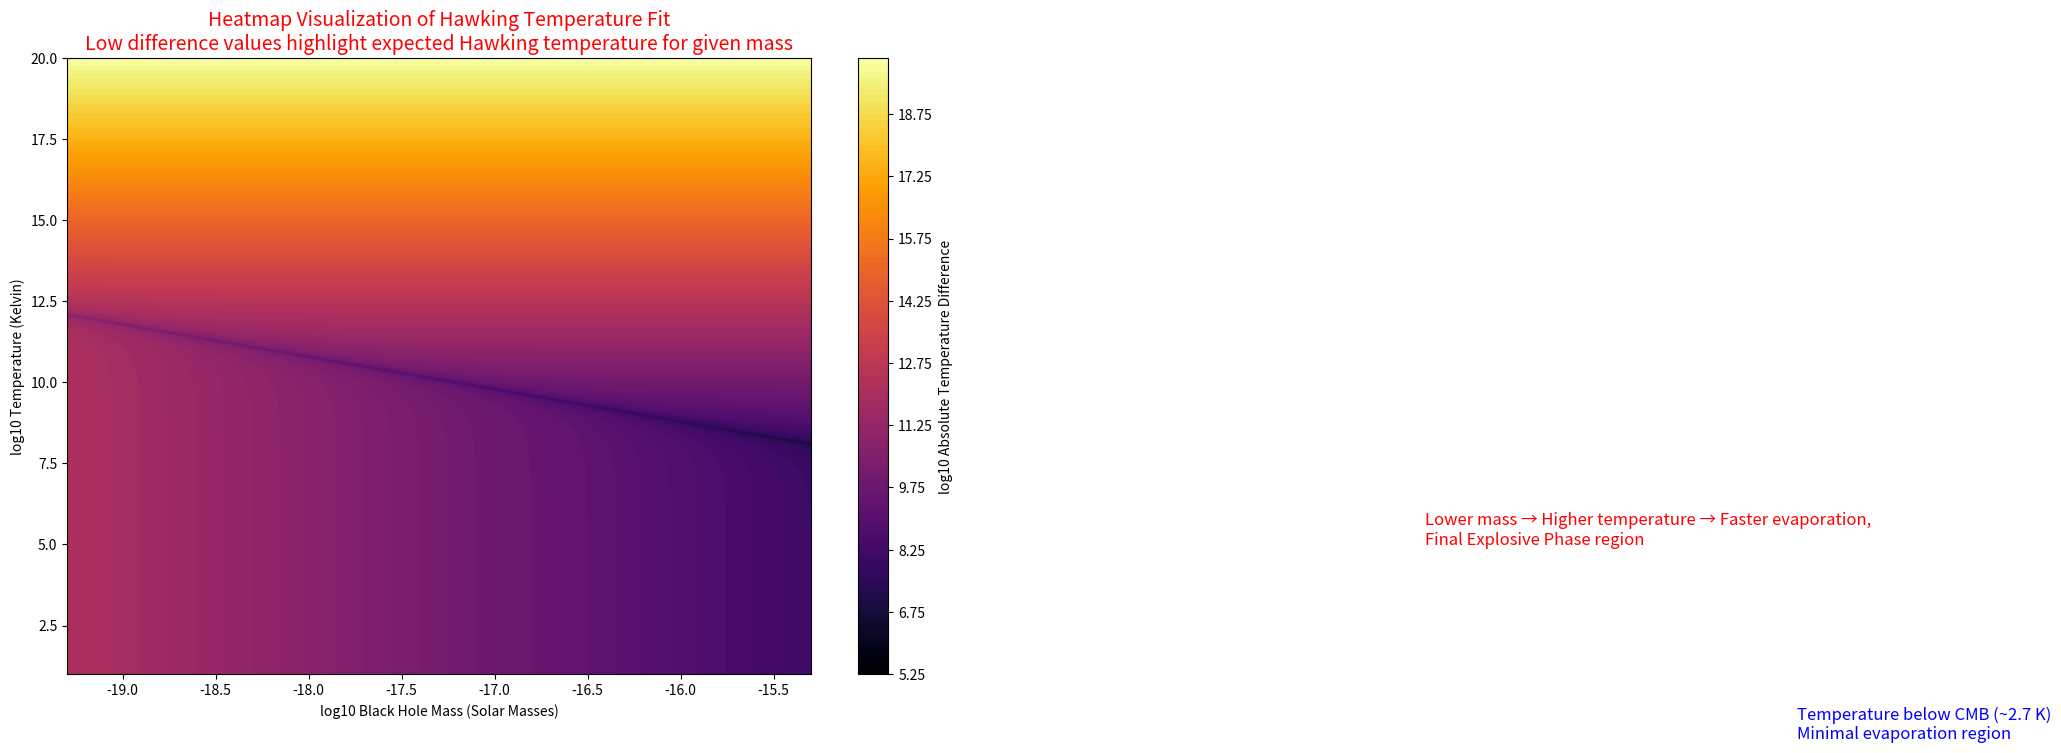

Generate this figure with matplotlib:

# [redacted]

# Hawking EvapHeat: Visualizing Black Hole Radiation and Evaporation
# Visual information : This heatmap represents how close a given temperature is to the expected Hawking temperature for black holes of different masses. 
# Dark (low difference) regions indicate agreement  with Hawking radiation theory, visually emphasizing key physics 
# such as the final explosive evaporation phase at low masses and high temperatures.

import numpy as np
import matplotlib.pyplot as plt

# Constants
hbar = 1.0545718e-34  # Reduced Planck constant (J.s)
c = 3e8               # Speed of light (m/s)
G = 6.67430e-11       # Gravitational constant (m^3/kg/s^2)
k_B = 1.380649e-23    # Boltzmann constant (J/K)
M_solar = 1.98847e30  # Solar mass (kg)
CMB_temp = 2.7        # Cosmic Microwave Background temperature (K)

def hawking_temperature(M):
    return (hbar * c**3) / (8 * np.pi * G * M * k_B)

def evaporation_time(M):
    return (5120 * np.pi * G**2 * M**3) / (hbar * c**4)

# Create logarithmic mass and temperature grids
mass_vals = np.logspace(11, 15, 400)  # Mass range (kg)
temp_vals = np.logspace(1, 20, 400)   # Temperature range (K)

M_grid, T_grid = np.meshgrid(mass_vals, temp_vals)

# Compute Hawking temperature for each mass grid point
T_hawking = hawking_temperature(M_grid)

# Compute the absolute difference between grid temperatures and Hawking temp
difference = np.abs(T_grid - T_hawking)

# Plot heatmap of log10 of absolute temperature difference
plt.figure(figsize=(12, 8))
heatmap = plt.contourf(np.log10(mass_vals / M_solar), np.log10(temp_vals),
                       np.log10(difference), levels=100, cmap='inferno')

plt.colorbar(heatmap, label='log10 Absolute Temperature Difference')
plt.xlabel('log10 Black Hole Mass (Solar Masses)')
plt.ylabel('log10 Temperature (Kelvin)')

plt.title('Heatmap Visualization of Hawking Temperature Fit\n'
          'Low difference values highlight expected Hawking temperature for given mass',
          color='red', fontsize=14)

# Annotations for interpretation
plt.text(-12, 5, 'Lower mass → Higher temperature → Faster evaporation,\nFinal Explosive Phase region',
         color='red', fontsize=12)
plt.text(-10, -1, 'Temperature below CMB (~2.7 K)\nMinimal evaporation region', color='blue', fontsize=12)

plt.show()
